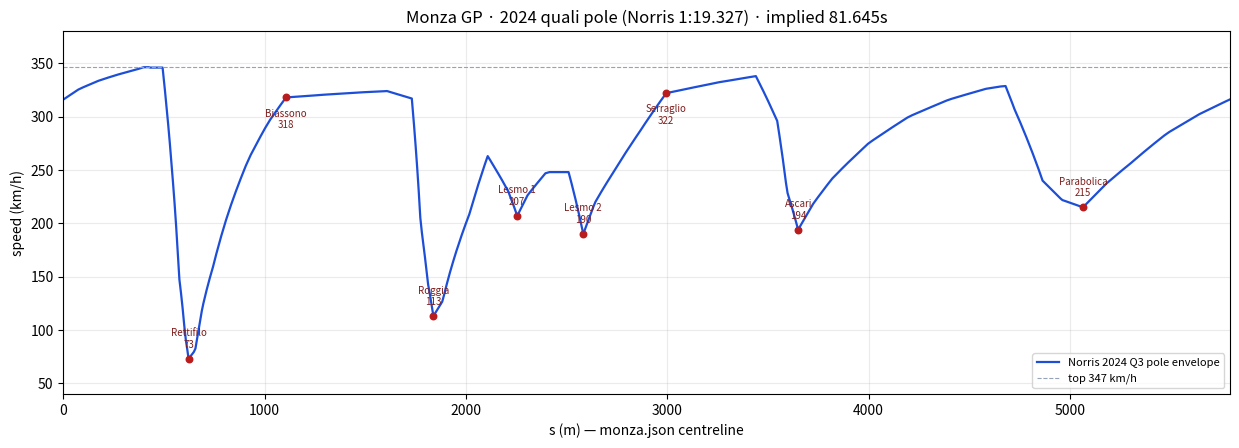

The matplotlib source for this figure:
#!/usr/bin/env python3
"""Build monza.speeds.json from sourced 2024 Norris pole-lap waypoints.

Does not redistribute FastF1 / F1 car_data traces. Waypoints below are
summaries cited in docs/research/monza-speeds-notes.md.
"""

from __future__ import annotations

import json
import math
from pathlib import Path

LENGTH_M = 5793.4
OUT_JSON = Path("src/tracks/monza.speeds.json")
OUT_PLOT = Path("docs/research/monza-speeds-vs-s.png")

# Corner stations copied from src/tracks/monza.json
RETTIFILO = 622.279
BIASSONO = 1106.426
ROGGIA = 1838.272
LESMO1 = 2210.232
LESMO2 = 2582.962
SERRAGLIO = 2995.137
ASCARI = 3650.29
PARABOLICA = 4864.548

# Racing apexes from racing-line PR #7 (same Norris 2024 pole).
LESMO1_APEX = 2255.0
PARABOLICA_APEX = 5065.0

# Official FIA loops on this centreline (2024/2026 maps use the same offsets).
SPEED_TRAP_S = RETTIFILO - 190.0
I1_S = ROGGIA - 230.0
I2_S = ASCARI - 210.0
S1_S = 2061.0 * (LENGTH_M / 5793.0)
S2_S = (2061.0 + 1823.0) * (LENGTH_M / 5793.0)

# Brembo same-gen T1 129 m / T4 107 m; FastF1 brake-on→min × mean v otherwise.
RETTIFILO_BRAKE = RETTIFILO - 129.0
ROGGIA_BRAKE = ROGGIA - 107.0
LESMO1_BRAKE = LESMO1 - 102.0
LESMO2_BRAKE = LESMO2 - 73.0
ASCARI_BRAKE = ASCARI - 104.0
PARABOLICA_BRAKE = 4725.0


def dense_range(a: float, b: float, step: float) -> list[float]:
    if b <= a:
        return [a] if abs(b - a) < 1e-9 else []
    n = max(1, math.ceil((b - a) / step))
    return [a + i * (b - a) / n for i in range(n)]


WAYPOINTS: list[tuple[float, float, str]] = [
    (0.0, 316.0, "accel"),
    (80.0, 326.0, "accel"),
    (180.0, 334.0, "accel"),
    (280.0, 340.0, "accel"),
    (360.0, 344.0, "accel"),
    (410.0, 347.0, "hold"),
    (SPEED_TRAP_S, 346.0, "hold"),
    (RETTIFILO_BRAKE, 346.0, "brake"),
    (540.0, 250.0, "brake"),
    (575.0, 150.0, "brake"),
    (605.0, 95.0, "brake"),
    (RETTIFILO, 73.0, "apex"),
    (655.0, 81.0, "apex"),
    (690.0, 120.0, "exit"),
    (745.0, 160.0, "exit"),
    (820.0, 210.0, "accel"),
    (920.0, 260.0, "accel"),
    (1020.0, 295.0, "accel"),
    (BIASSONO, 318.0, "hold"),
    (1400.0, 322.0, "hold"),
    (I1_S, 324.0, "hold"),
    (ROGGIA_BRAKE, 317.0, "brake"),
    (1775.0, 200.0, "brake"),
    (1810.0, 145.0, "brake"),
    (ROGGIA, 113.0, "apex"),
    (1884.0, 127.0, "exit"),
    (1930.0, 160.0, "exit"),
    (2020.0, 210.0, "accel"),
    (LESMO1_BRAKE, 263.0, "brake"),
    (LESMO1, 230.0, "brake"),
    (LESMO1_APEX, 207.0, "apex"),
    (2305.0, 226.0, "exit"),
    (2400.0, 248.0, "accel"),
    (LESMO2_BRAKE, 248.0, "brake"),
    (LESMO2, 190.0, "apex"),
    (2640.0, 219.0, "exit"),
    (2740.0, 250.0, "accel"),
    (2860.0, 285.0, "accel"),
    (SERRAGLIO, 322.0, "hold"),
    (3250.0, 332.0, "accel"),
    (I2_S, 338.0, "hold"),
    (ASCARI_BRAKE, 296.0, "brake"),
    (3595.0, 230.0, "brake"),
    (ASCARI, 194.0, "apex"),
    (3720.0, 217.0, "exit"),
    (3820.0, 242.0, "exit"),
    (4000.0, 275.0, "accel"),
    (4200.0, 300.0, "accel"),
    (4400.0, 316.0, "accel"),
    (4580.0, 326.0, "accel"),
    (4680.0, 329.0, "hold"),
    (PARABOLICA_BRAKE, 307.0, "brake"),
    (PARABOLICA, 240.0, "brake"),
    (4960.0, 222.0, "brake"),
    (PARABOLICA_APEX, 215.0, "apex"),
    (5180.0, 237.0, "exit"),
    (5300.0, 256.0, "exit"),
    (5480.0, 284.0, "accel"),
    (5640.0, 302.0, "accel"),
    (LENGTH_M, 316.0, "accel"),
]


def lerp(a: float, b: float, t: float) -> float:
    return a + (b - a) * t


def speed_at(s: float) -> tuple[float, str]:
    if s <= WAYPOINTS[0][0]:
        return WAYPOINTS[0][1], WAYPOINTS[0][2]
    if s >= WAYPOINTS[-1][0]:
        return WAYPOINTS[-1][1], WAYPOINTS[-1][2]
    for i in range(len(WAYPOINTS) - 1):
        s0, v0, p0 = WAYPOINTS[i]
        s1, v1, p1 = WAYPOINTS[i + 1]
        if s0 <= s <= s1:
            t = 0.0 if s1 == s0 else (s - s0) / (s1 - s0)
            if p0 in ("brake", "accel", "exit") or p1 in ("brake", "accel"):
                u0, u1 = v0 / 3.6, v1 / 3.6
                u2 = lerp(u0 * u0, u1 * u1, t)
                v = math.sqrt(max(u2, 1.0)) * 3.6
            else:
                v = lerp(v0, v1, t)
            phase = p0 if t < 0.5 else p1
            return v, phase
    return WAYPOINTS[-1][1], WAYPOINTS[-1][2]


def sample_stations() -> list[float]:
    fine = [
        (0.0, RETTIFILO_BRAKE - 20, 25.0),
        (RETTIFILO_BRAKE - 20, 760.0, 8.0),
        (760.0, ROGGIA_BRAKE - 20, 25.0),
        (ROGGIA_BRAKE - 20, 1960.0, 8.0),
        (1960.0, LESMO1_BRAKE - 15, 20.0),
        (LESMO1_BRAKE - 15, LESMO1_APEX + 80, 10.0),
        (LESMO1_APEX + 80, LESMO2_BRAKE - 15, 20.0),
        (LESMO2_BRAKE - 15, LESMO2 + 90, 10.0),
        (LESMO2 + 90, ASCARI_BRAKE - 20, 25.0),
        (ASCARI_BRAKE - 20, 3900.0, 8.0),
        (3900.0, PARABOLICA_BRAKE - 20, 25.0),
        (PARABOLICA_BRAKE - 20, 5320.0, 10.0),
        (5320.0, LENGTH_M, 25.0),
    ]
    stations: list[float] = []
    for a, b, step in fine:
        a = max(0.0, min(LENGTH_M, a))
        b = max(0.0, min(LENGTH_M, b))
        stations.extend(dense_range(a, b, step))
    must = [
        0.0,
        SPEED_TRAP_S,
        RETTIFILO_BRAKE,
        RETTIFILO,
        BIASSONO,
        I1_S,
        ROGGIA_BRAKE,
        ROGGIA,
        S1_S,
        LESMO1_BRAKE,
        LESMO1,
        LESMO1_APEX,
        LESMO2_BRAKE,
        LESMO2,
        SERRAGLIO,
        I2_S,
        ASCARI_BRAKE,
        ASCARI,
        S2_S,
        PARABOLICA_BRAKE,
        PARABOLICA,
        PARABOLICA_APEX,
        LENGTH_M,
    ]
    stations.extend(must)
    stations = sorted(set(round(s, 3) for s in stations if 0.0 <= s <= LENGTH_M + 1e-9))
    if stations[-1] != LENGTH_M:
        stations.append(LENGTH_M)
    if stations[0] != 0.0:
        stations.insert(0, 0.0)
    return stations


def integrate(samples: list[dict]) -> float:
    t = 0.0
    for i in range(len(samples) - 1):
        ds = samples[i + 1]["s"] - samples[i]["s"]
        v0 = samples[i]["speedKmh"] / 3.6
        v1 = samples[i + 1]["speedKmh"] / 3.6
        if v0 <= 0 or v1 <= 0:
            raise ValueError("non-positive speed")
        t += ds / ((v0 + v1) / 2.0)
    return t


def sector_time(samples: list[dict], a: float, b: float) -> float:
    pts = [s for s in samples if a - 1e-9 <= s["s"] <= b + 1e-9]
    if pts[0]["s"] > a:
        v, _ = speed_at(a)
        pts.insert(0, {"s": a, "speedKmh": v})
    if pts[-1]["s"] < b:
        v, _ = speed_at(b)
        pts.append({"s": b, "speedKmh": v})
    return integrate(pts)


def max_gap(samples: list[dict], lo: float, hi: float) -> float:
    ss = [s["s"] for s in samples if lo - 1e-9 <= s["s"] <= hi + 1e-9]
    return max(ss[i + 1] - ss[i] for i in range(len(ss) - 1))


def nearest(samples: list[dict], s: float) -> dict:
    return min(samples, key=lambda p: abs(p["s"] - s))


LOCK = {
    0.0: (316.0, "accel"),
    SPEED_TRAP_S: (346.0, "hold"),
    RETTIFILO_BRAKE: (346.0, "brake"),
    RETTIFILO: (73.0, "apex"),
    BIASSONO: (318.0, "hold"),
    I1_S: (324.0, "hold"),
    ROGGIA_BRAKE: (317.0, "brake"),
    ROGGIA: (113.0, "apex"),
    LESMO1_BRAKE: (263.0, "brake"),
    LESMO1_APEX: (207.0, "apex"),
    LESMO2_BRAKE: (248.0, "brake"),
    LESMO2: (190.0, "apex"),
    SERRAGLIO: (322.0, "hold"),
    I2_S: (338.0, "hold"),
    ASCARI_BRAKE: (296.0, "brake"),
    ASCARI: (194.0, "apex"),
    PARABOLICA_BRAKE: (307.0, "brake"),
    PARABOLICA_APEX: (215.0, "apex"),
    LENGTH_M: (316.0, "accel"),
}


def build_samples() -> list[dict]:
    out = []
    for s in sample_stations():
        v, phase = speed_at(s)
        out.append({"s": round(s, 3), "speedKmh": round(v, 1), "phase": phase})
    for p in out:
        for key, (v, phase) in LOCK.items():
            if abs(p["s"] - key) < 0.02:
                p["speedKmh"] = v
                p["phase"] = phase
    return out


def corners() -> list[dict]:
    return [
        {
            "id": "rettifilo",
            "name": "Variante del Rettifilo",
            "s": RETTIFILO,
            "entrySpeedKmh": 346,
            "apexSpeedKmh": 73,
            "exitSpeedKmh": 160,
            "brakePointS": round(RETTIFILO_BRAKE, 3),
            "brakePointConfidence": "high",
            "apexS": RETTIFILO,
            "apexConfidence": "high",
            "turnInS": 555.0,
            "exitS": 745.0,
            "gear": 2,
            "notes": (
                "Slower of T1/T2. FastF1 min 73 km/h in 2nd on Norris pole lap "
                "(T2 second brush 81). Official SpeedST 346; FastF1 peak 347. "
                "Brake Δ 129 m from Brembo same-gen T1 (337→89 in 2.75 s / 4.7 g)."
            ),
        },
        {
            "id": "biassono",
            "name": "Curva Biassono",
            "s": BIASSONO,
            "entrySpeedKmh": 318,
            "apexSpeedKmh": 318,
            "exitSpeedKmh": 322,
            "brakePointS": BIASSONO,
            "brakePointConfidence": "high",
            "apexS": BIASSONO,
            "apexConfidence": "high",
            "gear": 8,
            "notes": (
                "No brake or lift on the pole lap. Still climbing out of "
                "Rettifilo; 318 km/h at the geometric apex, 324 km/h by I1."
            ),
        },
        {
            "id": "roggia",
            "name": "Variante della Roggia",
            "s": ROGGIA,
            "entrySpeedKmh": 317,
            "apexSpeedKmh": 113,
            "exitSpeedKmh": 160,
            "brakePointS": round(ROGGIA_BRAKE, 3),
            "brakePointConfidence": "high",
            "apexS": ROGGIA,
            "apexConfidence": "high",
            "turnInS": 1810.0,
            "exitS": 1930.0,
            "gear": 3,
            "notes": (
                "Official SpeedI1 324 km/h; FastF1 brake-on 317, min 113 in 3rd "
                "(clean trace — no dropout). Brake Δ 107 m from Brembo 2025 T4 "
                "same-generation figure."
            ),
        },
        {
            "id": "lesmo1",
            "name": "Lesmo 1",
            "s": LESMO1,
            "entrySpeedKmh": 263,
            "apexSpeedKmh": 207,
            "exitSpeedKmh": 226,
            "brakePointS": round(LESMO1_BRAKE, 3),
            "brakePointConfidence": "high",
            "apexS": LESMO1_APEX,
            "apexConfidence": "high",
            "gear": 5,
            "notes": (
                "FastF1 brake-on 263, min 207 in 5th. apexS is the racing apex "
                "at 2255 m (PR #7), 45 m after the centreline heading peak."
            ),
        },
        {
            "id": "lesmo2",
            "name": "Lesmo 2",
            "s": LESMO2,
            "entrySpeedKmh": 248,
            "apexSpeedKmh": 190,
            "exitSpeedKmh": 219,
            "brakePointS": round(LESMO2_BRAKE, 3),
            "brakePointConfidence": "high",
            "apexS": LESMO2,
            "apexConfidence": "high",
            "gear": 5,
            "notes": (
                "FastF1 brake-on 248, min 190 in 5th. Harder stop than Lesmo 1."
            ),
        },
        {
            "id": "serraglio",
            "name": "Curva del Serraglio",
            "s": SERRAGLIO,
            "entrySpeedKmh": 322,
            "apexSpeedKmh": 322,
            "exitSpeedKmh": 332,
            "brakePointS": SERRAGLIO,
            "brakePointConfidence": "high",
            "apexS": SERRAGLIO,
            "apexConfidence": "high",
            "gear": 8,
            "notes": (
                "No brake or lift. DRS-era drive from Lesmo 2 toward I2 338 km/h."
            ),
        },
        {
            "id": "ascari",
            "name": "Variante Ascari",
            "s": ASCARI,
            "entrySpeedKmh": 296,
            "apexSpeedKmh": 194,
            "exitSpeedKmh": 242,
            "brakePointS": round(ASCARI_BRAKE, 3),
            "brakePointConfidence": "high",
            "apexS": ASCARI,
            "apexConfidence": "high",
            "turnInS": 3570.0,
            "exitS": 4020.0,
            "gear": 5,
            "notes": (
                "Slower of the L–R–L (first left). Official I2 338; FastF1 "
                "brake-on 296 after a lift, min 194 in 5th. PlanetF1: Norris "
                "9 km/h faster than Verstappen here on this weekend."
            ),
        },
        {
            "id": "parabolica",
            "name": "Curva Alboreto",
            "s": PARABOLICA,
            "entrySpeedKmh": 307,
            "apexSpeedKmh": 215,
            "exitSpeedKmh": 256,
            "brakePointS": PARABOLICA_BRAKE,
            "brakePointConfidence": "high",
            "apexS": PARABOLICA_APEX,
            "apexConfidence": "high",
            "turnInS": 4765.0,
            "exitS": 5260.0,
            "gear": 5,
            "notes": (
                "FastF1 min 215 in 5th at the late racing apex (s=5065, PR #7), "
                "not the centreline heading peak at 4864. Opposite-straight peak "
                "329 then brake-on 307. Official SpeedFL 315. PlanetF1: Norris "
                "~10 km/h faster than Verstappen through Parabolica."
            ),
        },
    ]


def write_plot(samples: list[dict], implied: float) -> None:
    import matplotlib.pyplot as plt

    xs = [p["s"] for p in samples]
    ys = [p["speedKmh"] for p in samples]
    fig, ax = plt.subplots(figsize=(12.5, 4.6), dpi=140)
    ax.plot(xs, ys, color="#1d4ed8", lw=1.6, label="Norris 2024 Q3 pole envelope")
    marks = [
        (RETTIFILO, 73, "Rettifilo"),
        (BIASSONO, 318, "Biassono"),
        (ROGGIA, 113, "Roggia"),
        (LESMO1_APEX, 207, "Lesmo 1"),
        (LESMO2, 190, "Lesmo 2"),
        (SERRAGLIO, 322, "Serraglio"),
        (ASCARI, 194, "Ascari"),
        (PARABOLICA_APEX, 215, "Parabolica"),
    ]
    for s, v, name in marks:
        ax.scatter([s], [v], c="#b91c1c", s=22, zorder=3)
        ax.annotate(
            f"{name}\n{v:.0f}",
            (s, v),
            textcoords="offset points",
            xytext=(0, 8 if v < 260 else -22),
            ha="center",
            fontsize=7,
            color="#7f1d1d",
        )
    ax.axhline(347, color="#94a3b8", ls="--", lw=0.8, label="top 347 km/h")
    ax.set_xlim(0, LENGTH_M)
    ax.set_ylim(40, 380)
    ax.set_xlabel("s (m) — monza.json centreline")
    ax.set_ylabel("speed (km/h)")
    ax.set_title(
        f"Monza GP · 2024 quali pole (Norris 1:19.327) · implied {implied:.3f}s"
    )
    ax.grid(True, alpha=0.25)
    ax.legend(loc="lower right", fontsize=8)
    fig.tight_layout()
    OUT_PLOT.parent.mkdir(parents=True, exist_ok=True)
    fig.savefig(OUT_PLOT)
    plt.close(fig)


def main() -> None:
    samples = build_samples()
    implied = integrate(samples)
    t1 = sector_time(samples, 0.0, I1_S)
    t2 = sector_time(samples, I1_S, I2_S)
    t3 = sector_time(samples, I2_S, LENGTH_M)
    t1_km = sector_time(samples, 0.0, S1_S)
    t2_km = sector_time(samples, S1_S, S2_S)
    t3_km = sector_time(samples, S2_S, LENGTH_M)

    payload = {
        "formatVersion": 1,
        "trackId": "monza",
        "units": {"speed": "km/h", "distance": "m", "time": "s"},
        "reference": {
            "class": "f1",
            "season": 2024,
            "session": "qualifying",
            "driver": "Lando Norris",
            "team": "McLaren Formula 1 Team",
            "car": "MCL38",
            "lapTimeS": 79.327,
            "sectorTimesS": [26.492, 26.579, 26.256],
            "source": (
                "FIA 2024 Italian GP qualifying: pole 1:19.327 / 262.896 km/h "
                "(Autosport / FIA). Sector splits 26.492 / 26.579 / 26.256 and "
                "SpeedI1/I2/FL/ST 324 / 338 / 315 / 346 from F1 live timing via "
                "FastF1 3.8.3 and FIA sector-analysis PDF (no raw trace redistributed)."
            ),
            "notes": (
                "Dry Q3 pole, current GP layout (2024 flattened Ascari kerbs). "
                "Soft tyre, tyre life 2, DRS-era car. Same reference lap as "
                "racing-line PR #7. This speeds PR first committed Pierre Gasly "
                "2026 Q3 pole 1:21.786 (new-reg, no DRS); retargeted here so "
                "line and speeds describe one lap."
            ),
        },
        "lap": {
            "lengthM": LENGTH_M,
            "topSpeedKmh": 347.0,
            "topSpeedS": 410.0,
            "speedTrapKmh": 346.0,
            "speedTrapS": round(SPEED_TRAP_S, 3),
            "finishLineKmh": 315.0,
            "impliedLapTimeS": round(implied, 3),
            "impliedSectorTimesS": [round(t1, 3), round(t2, 3), round(t3, 3)],
            "sectorBeams": {
                "kind": "fiaLoopsOnThisCenterline",
                "s": [round(I1_S, 3), round(I2_S, 3), LENGTH_M],
                "note": (
                    "Splits at I1 (230 m before T4) and I2 (210 m before T8). "
                    "I1→I2 length is 1832 m vs published S2 1823 m."
                ),
            },
            "method": (
                "Trapezoidal ∫ ds/v over samples (v in m/s), closed 0→5793.4. "
                "Waypoints are official timing loops + FastF1 pole-lap event "
                "speeds + Brembo same-gen brake distances. Straight samples are "
                "v²-interpolated; apex and brake-point speeds are locked."
            ),
        },
        "corners": corners(),
        "samples": samples,
        "source": {
            "primary": [
                "https://www.fia.com/news/f1-norris-pole-mclaren-lock-out-front-row-monza-verstappen-seventh",
                "https://api.fia.com/sites/default/files/2024_16_ita_f1_q0_timing_qualifyingsessionsectoranalysis_v01.pdf",
                "https://www.fia.com/sites/default/files/2024_16_ita_f1_q0_timing_qualifyingsessionmaximumspeeds_v01.pdf",
                "https://www.autosport.com/f1/results/2024/italian-gp-639981/?st=GRID",
                "F1 live timing car_data / timing data for 2024 Italian GP qualifying, accessed with FastF1 3.8.3 (summaries only)",
            ],
            "secondary": [
                "https://www.formula1.com/en/latest/article/watch-ride-onboard-for-norriss-formidable-pole-lap-in-monza-qualifying.4qWIftLYRedtL9ab1Jlt5M",
                "https://www.planetf1.com/news/lando-norris-data-vs-max-verstappen-italian-gp-qualifying",
                "https://www.brembo.com/en/motorsport/formula1/facts-formula1-gp-monza",
                "https://github.com/peckz/poly-formula/pull/7",
            ],
            "license": (
                "facts / fair-use telemetry summaries — no proprietary raw traces redistributed"
            ),
        },
    }

    OUT_JSON.parent.mkdir(parents=True, exist_ok=True)
    OUT_JSON.write_text(json.dumps(payload, indent=2) + "\n")
    write_plot(samples, implied)

    print(f"samples {len(samples)}")
    print(f"implied {implied:.3f}  ref 79.327  d{implied-79.327:+.3f}")
    print(f"I1/I2 splits {t1:.3f}/{t2:.3f}/{t3:.3f}  official 26.492/26.579/26.256")
    print(f"FIA-km marks {t1_km:.3f}/{t2_km:.3f}/{t3_km:.3f}")
    print(
        f"gaps T1 {max_gap(samples, RETTIFILO_BRAKE, 750):.2f} "
        f"Roggia {max_gap(samples, ROGGIA_BRAKE, 1960):.2f} "
        f"Ascari {max_gap(samples, ASCARI_BRAKE, 3900):.2f} "
        f"max {max(samples[i+1]['s']-samples[i]['s'] for i in range(len(samples)-1)):.2f}"
    )
    for cid, s, apex, brake, entry in [
        ("rettifilo", RETTIFILO, 73, RETTIFILO_BRAKE, 346),
        ("biassono", BIASSONO, 318, BIASSONO, 318),
        ("roggia", ROGGIA, 113, ROGGIA_BRAKE, 317),
        ("lesmo1", LESMO1_APEX, 207, LESMO1_BRAKE, 263),
        ("lesmo2", LESMO2, 190, LESMO2_BRAKE, 248),
        ("serraglio", SERRAGLIO, 322, SERRAGLIO, 322),
        ("ascari", ASCARI, 194, ASCARI_BRAKE, 296),
        ("parabolica", PARABOLICA_APEX, 215, PARABOLICA_BRAKE, 307),
    ]:
        sa = nearest(samples, s)
        sb = nearest(samples, brake)
        print(
            f"{cid:11} apex {sa['speedKmh']:6.1f} (d{sa['speedKmh']-apex:+.1f})  "
            f"brake {sb['speedKmh']:6.1f} (d{sb['speedKmh']-entry:+.1f})"
        )
    print(f"wrap {samples[0]['speedKmh']} → {samples[-1]['speedKmh']}")


if __name__ == "__main__":
    main()
